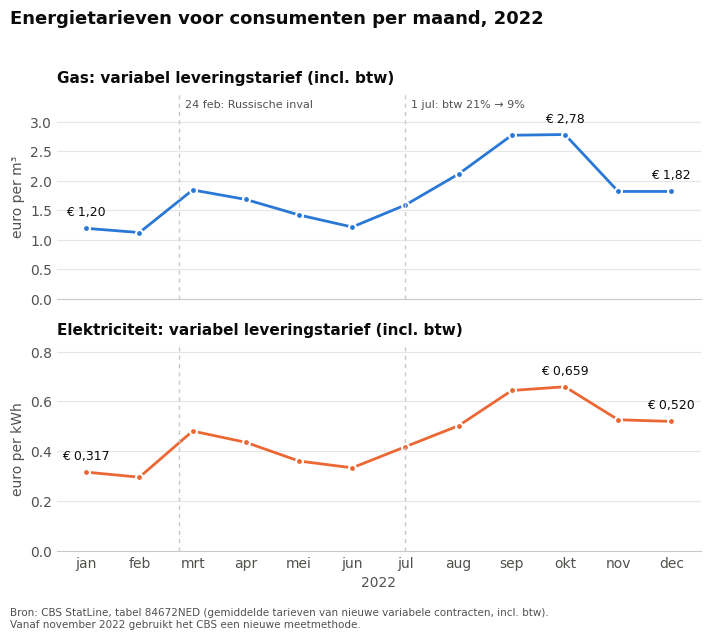

This figure's Python source:
"""
Verloop van de gemiddelde variabele leveringstarieven voor consumenten in 2022.
Bron: CBS StatLine, tabel 84672NED "Gemiddelde energietarieven voor consumenten, 2018-2023".
Tarieven zijn de gemiddelde variabele leveringstarieven voor nieuwe contracten, inclusief btw.
Let op: vanaf november 2022 gebruikt het CBS een nieuwe meetmethode.
"""
import matplotlib
matplotlib.use("Agg")
import matplotlib.pyplot as plt
import pandas as pd

maanden = ["jan", "feb", "mrt", "apr", "mei", "jun",
           "jul", "aug", "sep", "okt", "nov", "dec"]
gas  = [1.1956, 1.1247, 1.8451, 1.6844, 1.4220, 1.2181,
        1.5908, 2.1147, 2.7706, 2.7830, 1.8201, 1.8201]   # euro per m3
elek = [0.3169, 0.2966, 0.4814, 0.4363, 0.3613, 0.3342,
        0.4187, 0.5028, 0.6439, 0.6588, 0.5266, 0.5200]   # euro per kWh

df = pd.DataFrame({"maand": maanden, "gas_eur_m3": gas, "elektriciteit_eur_kwh": elek})
df.to_csv("energietarieven_2022.csv", index=False)
print(df.to_string(index=False))

BLAUW, ORANJE, INKT, GRIJS = "#2a78d6", "#eb6834", "#0b0b0b", "#52514e"
plt.rcParams.update({"font.family": "DejaVu Sans", "font.size": 10})

fig, (ax1, ax2) = plt.subplots(2, 1, figsize=(7.2, 6.4), sharex=True)
fig.patch.set_facecolor("white")

def paneel(ax, waarden, kleur, titel, eenheid, fmt):
    ax.plot(maanden, waarden, color=kleur, linewidth=2, marker="o",
            markersize=5, markerfacecolor=kleur, markeredgecolor="white", markeredgewidth=1.5)
    ax.set_title(titel, loc="left", fontsize=11, fontweight="bold", color=INKT, pad=8)
    ax.set_ylabel(eenheid, color=GRIJS)
    ax.grid(axis="y", color="#e6e6e3", linewidth=0.8)
    for kant in ("top", "right", "left"):
        ax.spines[kant].set_visible(False)
    ax.spines["bottom"].set_color("#c9c9c5")
    ax.tick_params(colors=GRIJS, length=0)
    ax.set_ylim(0, max(waarden) * 1.25)
    # Selectieve directe labels: begin, piek en eind
    piek = max(range(12), key=lambda i: waarden[i])
    for i in (0, piek, 11):
        ax.annotate(fmt.format(waarden[i]).replace(".", ","), (i, waarden[i]),
                    textcoords="offset points", xytext=(0, 9), ha="center",
                    fontsize=9, color=INKT)

paneel(ax1, gas, BLAUW, "Gas: variabel leveringstarief (incl. btw)", "euro per m³", "€ {:.2f}")
paneel(ax2, elek, ORANJE, "Elektriciteit: variabel leveringstarief (incl. btw)", "euro per kWh", "€ {:.3f}")

# Gebeurtenissen die de schommelingen verklaren
for ax in (ax1, ax2):
    ax.axvline(1.75, color="#c9c9c5", linewidth=1, linestyle=(0, (3, 3)))   # 24 feb: inval
    ax.axvline(6.0, color="#c9c9c5", linewidth=1, linestyle=(0, (3, 3)))    # 1 jul: btw 9%
ax1.text(1.85, ax1.get_ylim()[1] * 0.93, "24 feb: Russische inval", fontsize=8, color=GRIJS)
ax1.text(6.1, ax1.get_ylim()[1] * 0.93, "1 jul: btw 21% → 9%", fontsize=8, color=GRIJS)
ax2.set_xlabel("2022", color=GRIJS)

fig.suptitle("Energietarieven voor consumenten per maand, 2022", x=0.02, ha="left",
             fontsize=13, fontweight="bold", color=INKT)
fig.text(0.02, 0.012, "Bron: CBS StatLine, tabel 84672NED (gemiddelde tarieven van nieuwe variabele contracten, incl. btw).\n"
         "Vanaf november 2022 gebruikt het CBS een nieuwe meetmethode.", fontsize=7.5, color=GRIJS, va="bottom")
fig.tight_layout(rect=(0, 0.05, 1, 0.96))
fig.savefig("figuur1_energietarieven_2022.png", dpi=220)
print("opgeslagen: figuur1_energietarieven_2022.png")
